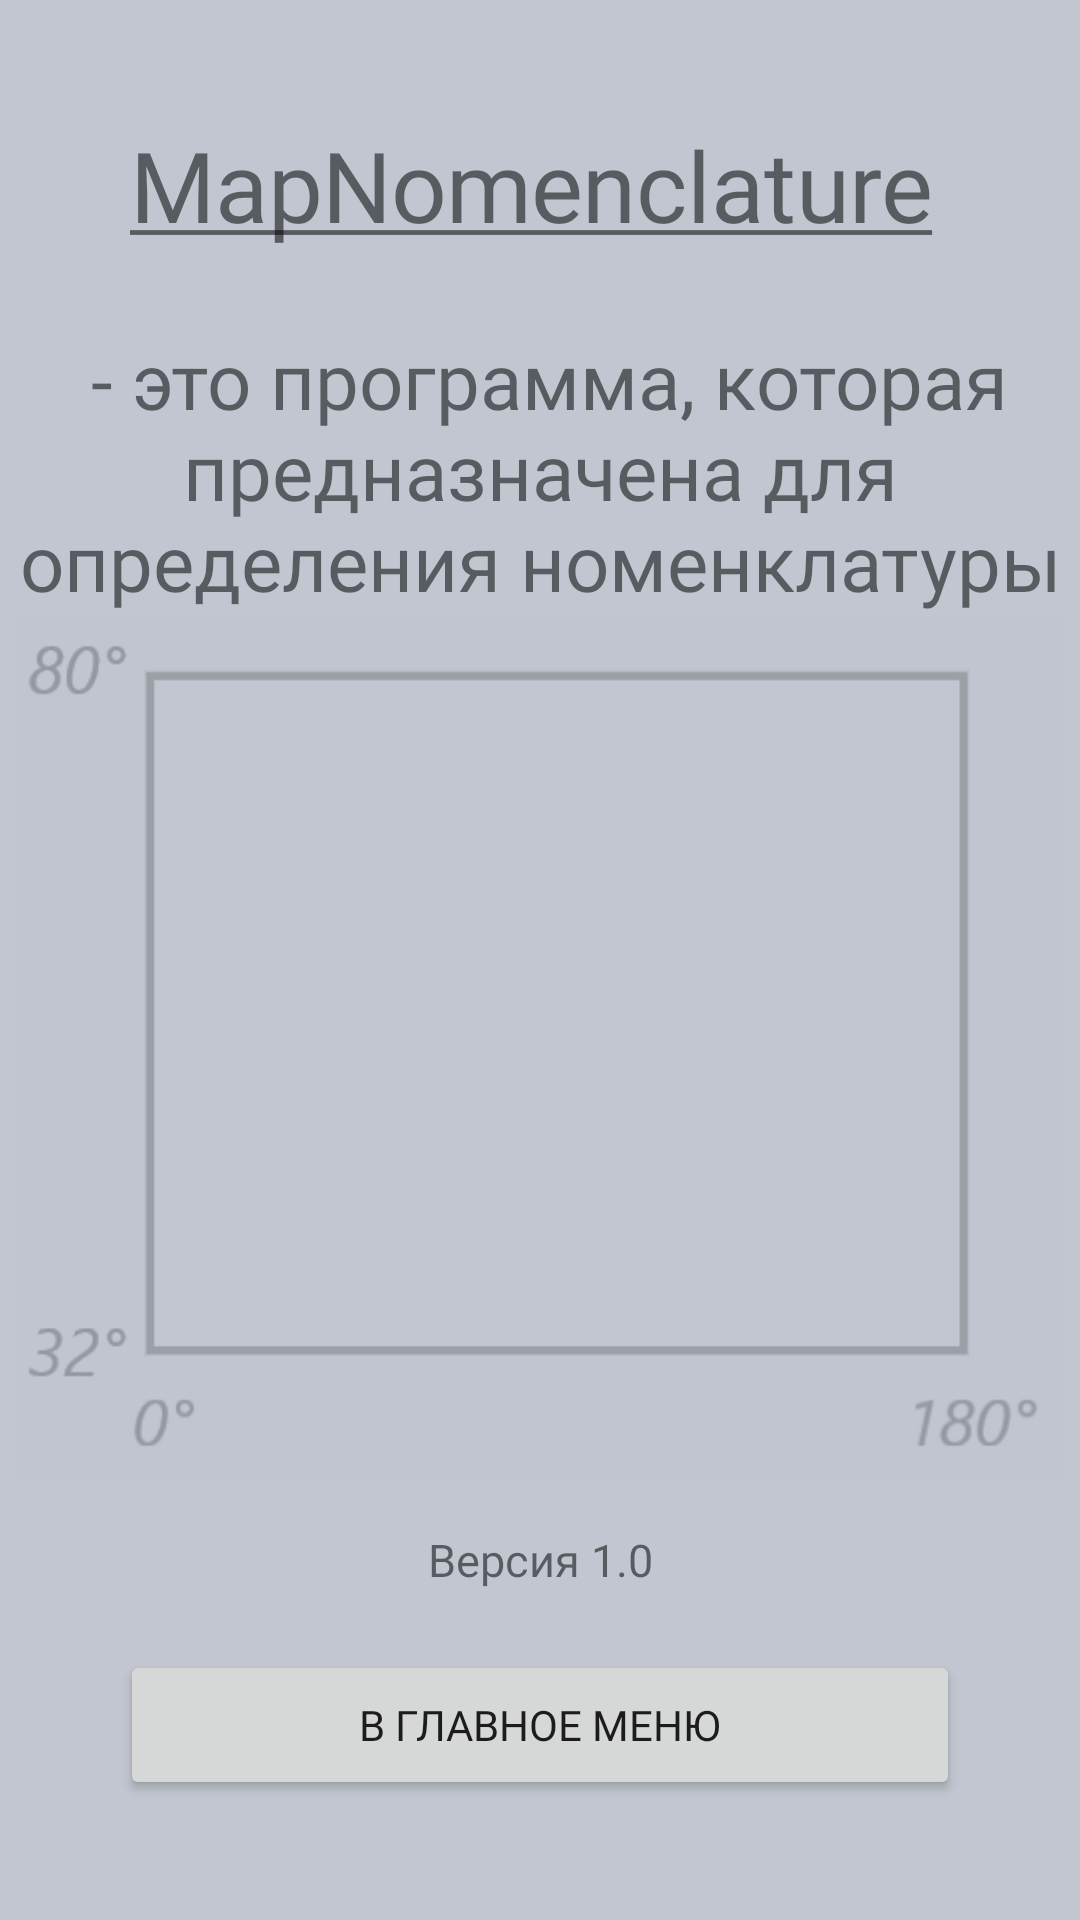

Android layout source for this screen:
<!-- AndroidManifest.xml: application theme Theme.MapNomenclature -->
<!-- res/layout/activity_info.xml -->
<?xml version="1.0" encoding="utf-8"?>
<androidx.constraintlayout.widget.ConstraintLayout xmlns:android="http://schemas.android.com/apk/res/android"
    xmlns:app="http://schemas.android.com/apk/res-auto"
    xmlns:tools="http://schemas.android.com/tools"
    android:layout_width="match_parent"
    android:layout_height="match_parent"
    android:background="@color/background"
    android:orientation="vertical"
    tools:context=".ActivityInfo">

    <TextView
        android:id="@+id/description"
        android:layout_width="wrap_content"
        android:layout_height="wrap_content"
        android:layout_marginTop="40dp"
        android:fontFamily="@font/aldrich"
        android:text="@string/description"
        android:textAlignment="center"
        android:textSize="26dp"
        app:layout_constraintTop_toTopOf="parent"
        tools:ignore="MissingConstraints"
        tools:layout_editor_absoluteX="0dp" />

    <ImageView
        android:id="@+id/limitation"
        android:layout_width="match_parent"
        android:layout_height="300dp"
        android:layout_marginHorizontal="5dp"
        android:layout_marginBottom="10dp"
        android:contentDescription="@string/TODO"
        app:layout_constraintBottom_toTopOf="@+id/version"
        app:srcCompat="@drawable/limitation"
        tools:ignore="ImageContrastCheck,MissingConstraints"
        tools:layout_editor_absoluteX="24dp" />

    <TextView
        android:id="@+id/version"
        android:layout_width="match_parent"
        android:layout_height="wrap_content"
        android:layout_marginBottom="110dp"
        android:fontFamily="@font/aldrich"
        android:text="@string/version"
        android:textAlignment="center"
        android:textSize="15sp"
        app:layout_constraintBottom_toBottomOf="parent"
        tools:ignore="MissingConstraints"
        tools:layout_editor_absoluteX="0dp" />

    <Button
        android:id="@+id/btn_back"
        android:layout_width="match_parent"
        android:layout_height="50dp"
        android:layout_marginHorizontal="40dp"
        android:layout_marginBottom="40dp"
        android:fontFamily="@font/aldrich"
        android:text="@string/back"
        app:layout_constraintBottom_toBottomOf="parent"
        app:layout_constraintEnd_toEndOf="parent"
        app:layout_constraintStart_toStartOf="parent" />

</androidx.constraintlayout.widget.ConstraintLayout>
<!-- resources referenced by this layout -->
<resources>
  <color name="background">#c1c6d0</color>
  <!-- drawable limitation: png bitmap (drawable, 7334 bytes) -->
  <string name="TODO">TODO</string>
  <string name="back">В главное меню</string>
  <string name="description">
         <big><u>MapNomenclature</u></big> \n\n <smal>- это программа, которая
          предназначена для определения номенклатуры карт различных масштабов
          и границ их рамок. Работа программы ограничивается указаными границами.</smal>
      </string>
  <string name="version">Версия 1.0</string>
  <style name="Theme.MapNomenclature" parent="Theme.AppCompat.DayNight.NoActionBar">
          
          <item name="colorPrimary">@color/purple_500</item>
          <item name="colorPrimaryVariant">@color/dark_background</item>
          <item name="colorOnPrimary">@color/white</item>
          
          <item name="colorSecondary">@color/teal_200</item>
          <item name="colorSecondaryVariant">@color/teal_700</item>
          <item name="colorOnSecondary">@color/black</item>
          
          <item name="android:statusBarColor" tools:targetApi="l">?attr/colorPrimaryVariant</item>
          
      </style>
  <color name="purple_500">#FF6200EE</color>
  <color name="dark_background">#94989f</color>
  <color name="white">#FFFFFFFF</color>
  <color name="teal_200">#FF03DAC5</color>
  <color name="teal_700">#FF018786</color>
  <color name="black">#FF000000</color>
</resources>
